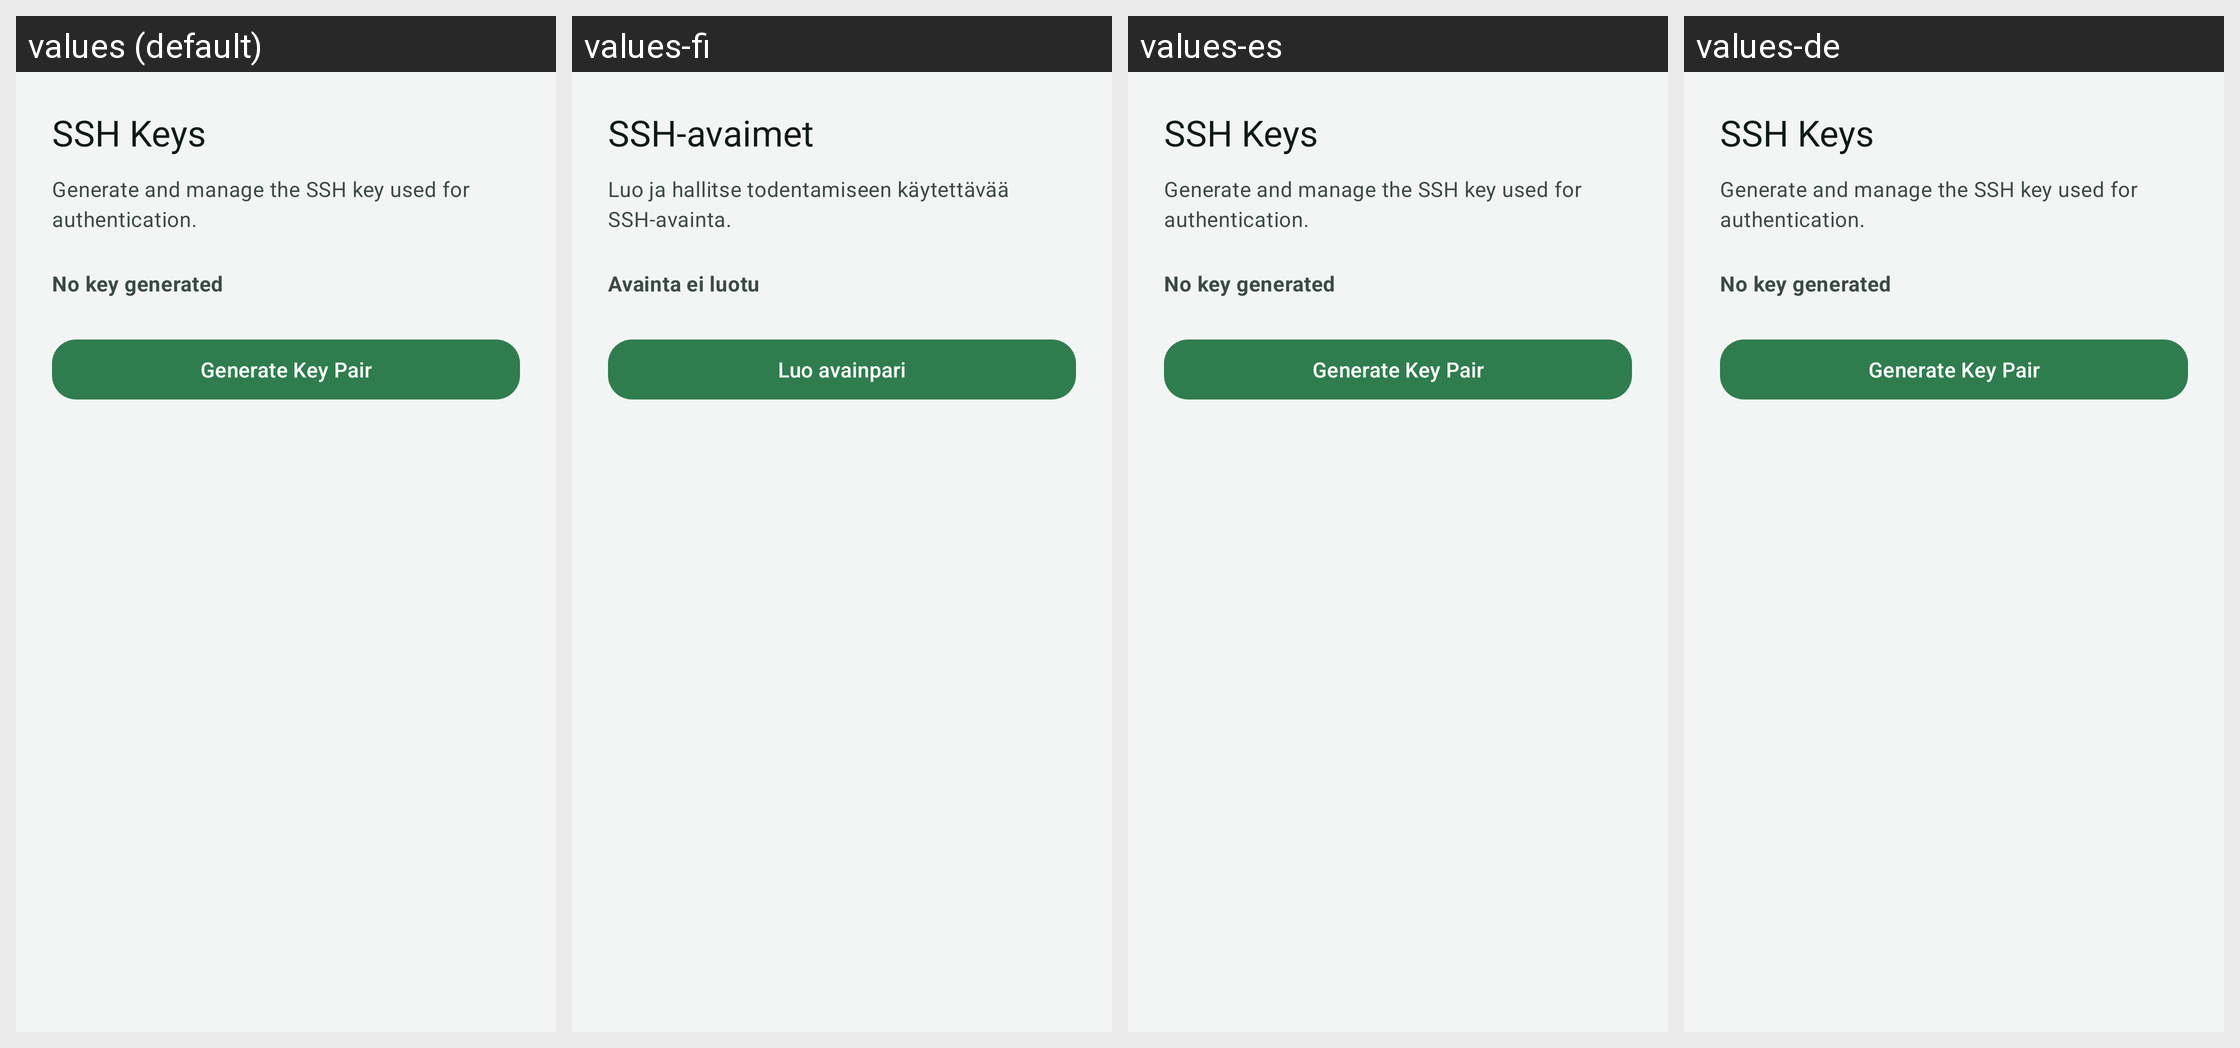

Strings drawn on this Android screen and how each of the app's shown locales translates them:
Android screen res/layout/activity_keys.xml rendered under 4 locales, left to right: values (default), values-fi, values-es, values-de. Device: Nexus 5 (rendered at 1080×1920; each locale shown at half size, 540×960, under a caption strip naming it); theme Theme.Sushi.
Other locales in the repository, not shown: values-sv.
Strings drawn on this screen, with the default value and each locale's value (text and hints the layout hard-codes appear in the picture but are not listed):

keys_title
  values: SSH Keys
  values-fi: SSH-avaimet
  values-es: SSH Keys  [not translated; the default value is used]
  values-de: SSH Keys  [not translated; the default value is used]

keys_subtitle
  values: Generate and manage the SSH key used for authentication.
  values-fi: Luo ja hallitse todentamiseen käytettävää SSH-avainta.
  values-es: Generate and manage the SSH key used for authentication.  [not translated; the default value is used]
  values-de: Generate and manage the SSH key used for authentication.  [not translated; the default value is used]

key_status_none
  values: No key generated
  values-fi: Avainta ei luotu
  values-es: No key generated  [not translated; the default value is used]
  values-de: No key generated  [not translated; the default value is used]

public_key_label
  values: Public Key (OpenSSH)
  values-fi: Julkinen avain (OpenSSH)
  values-es: Public Key (OpenSSH)  [not translated; the default value is used]
  values-de: Public Key (OpenSSH)  [not translated; the default value is used]

action_generate_key
  values: Generate Key Pair
  values-fi: Luo avainpari
  values-es: Generate Key Pair  [not translated; the default value is used]
  values-de: Generate Key Pair  [not translated; the default value is used]
